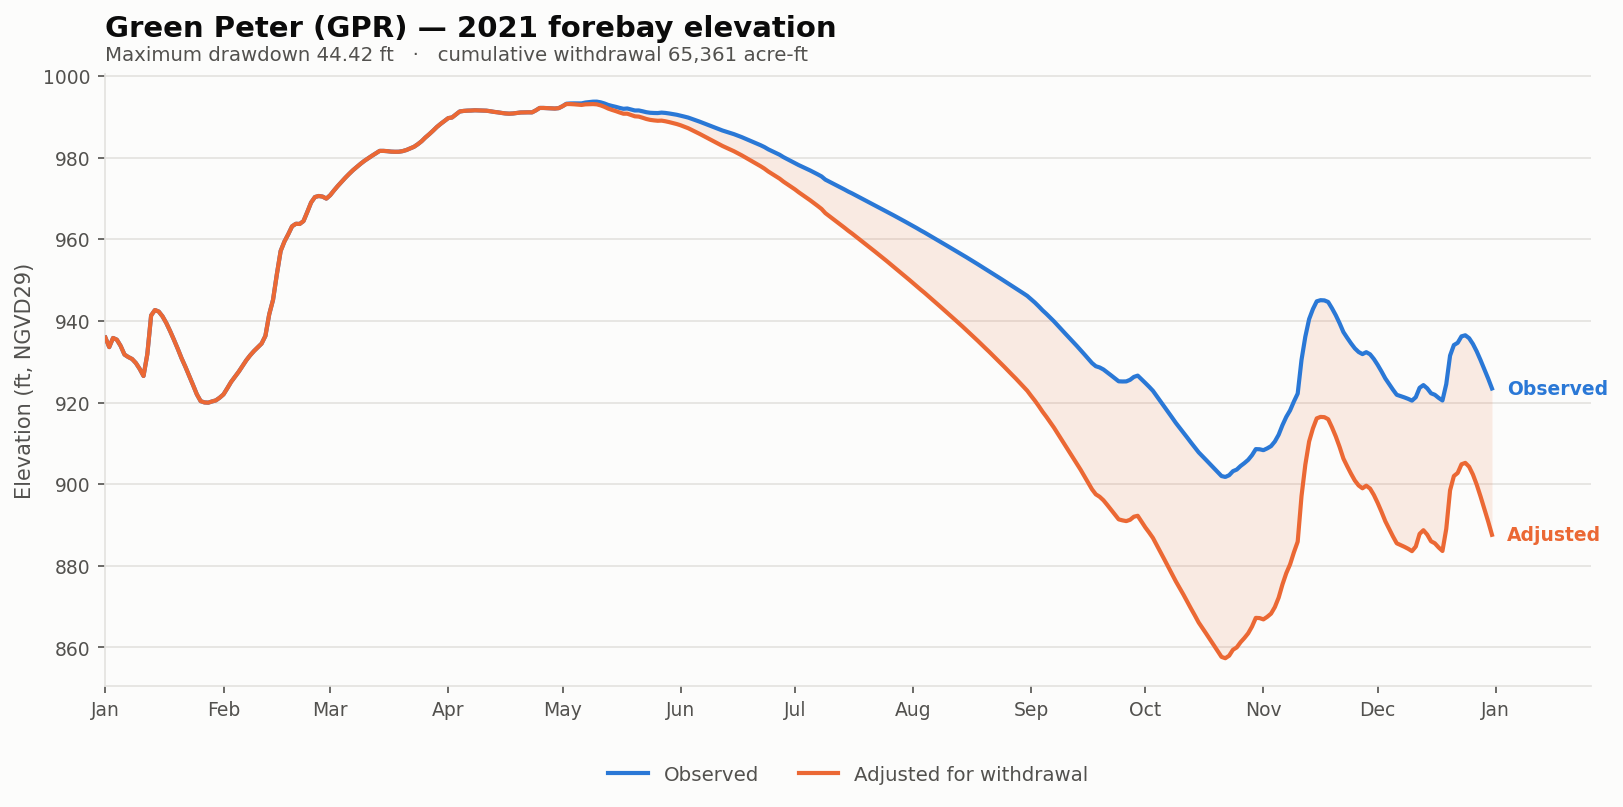

The table this chart was drawn from, first rows:
date, elev_observed_ft, elev_adjusted_ft, storage_observed_af, storage_adjusted_af, demand_cfs, cumulative_withdrawal_af, elev_change_ft, at_rating_floor
2021-01-01, 935.9, 935.9, 196939, 196939, 0.0, 0.0, 0.0, False
2021-01-02, 933.6, 933.6, 191399, 191399, 0.0, 0.0, 0.0, False
2021-01-03, 935.8, 935.8, 196723, 196723, 0.0, 0.0, 0.0, False
2021-01-04, 935.4, 935.4, 195718, 195718, 0.0, 0.0, 0.0, False
2021-01-05, 933.9, 933.9, 192081, 192081, 0.0, 0.0, 0.0, False
2021-01-06, 931.8, 931.8, 187147, 187147, 0.0, 0.0, 0.0, False
2021-01-07, 931.1, 931.1, 185737, 185737, 0.0, 0.0, 0.0, False
2021-01-08, 930.7, 930.7, 184635, 184635, 0.0, 0.0, 0.0, False
2021-01-09, 929.7, 929.7, 182376, 182376, 0.0, 0.0, 0.0, False
2021-01-10, 928.2, 928.2, 179128, 179128, 0.0, 0.0, 0.0, False
2021-01-11, 926.5, 926.5, 175290, 175290, 0.0, 0.0, 0.0, False
2021-01-12, 931.8, 931.8, 187355, 187355, 0.0, 0.0, 0.0, False
2021-01-13, 941.3, 941.3, 210254, 210254, 0.0, 0.0, 0.0, False
2021-01-14, 942.7, 942.7, 213596, 213596, 0.0, 0.0, 0.0, False
2021-01-15, 942.3, 942.3, 212637, 212637, 0.0, 0.0, 0.0, False
2021-01-16, 941.1, 941.1, 209653, 209653, 0.0, 0.0, 0.0, False
2021-01-17, 939.4, 939.4, 205562, 205562, 0.0, 0.0, 0.0, False
2021-01-18, 937.5, 937.5, 200736, 200736, 0.0, 0.0, 0.0, False
2021-01-19, 935.4, 935.4, 195622, 195622, 0.0, 0.0, 0.0, False
2021-01-20, 933.1, 933.1, 190387, 190387, 0.0, 0.0, 0.0, False
2021-01-21, 930.8, 930.8, 185001, 185001, 0.0, 0.0, 0.0, False
2021-01-22, 928.7, 928.7, 180273, 180273, 0.0, 0.0, 0.0, False
2021-01-23, 926.5, 926.5, 175378, 175378, 0.0, 0.0, 0.0, False
2021-01-24, 924.3, 924.3, 170482, 170482, 0.0, 0.0, 0.0, False
2021-01-25, 922.0, 922.0, 165628, 165628, 0.0, 0.0, 0.0, False
2021-01-26, 920.3, 920.3, 162190, 162190, 0.0, 0.0, 0.0, False
2021-01-27, 920, 920, 161531, 161531, 0.0, 0.0, 0.0, False
2021-01-28, 920, 920, 161408, 161408, 0.0, 0.0, 0.0, False
2021-01-29, 920.3, 920.3, 162025, 162025, 0.0, 0.0, 0.0, False
2021-01-30, 920.5, 920.5, 162560, 162560, 0.0, 0.0, 0.0, False
2021-01-31, 921.2, 921.2, 163922, 163922, 0.0, 0.0, 0.0, False
2021-02-01, 922, 922, 165607, 165607, 0.0, 0.0, 0.0, False
2021-02-02, 923.5, 923.5, 168773, 168773, 0.0, 0.0, 0.0, False
2021-02-03, 925, 925, 172120, 172120, 0.0, 0.0, 0.0, False
2021-02-04, 926.3, 926.3, 174806, 174806, 0.0, 0.0, 0.0, False
2021-02-05, 927.5, 927.5, 177612, 177612, 0.0, 0.0, 0.0, False
2021-02-06, 929, 929, 180812, 180812, 0.0, 0.0, 0.0, False
2021-02-07, 930.4, 930.4, 183971, 183971, 0.0, 0.0, 0.0, False
2021-02-08, 931.6, 931.6, 186708, 186708, 0.0, 0.0, 0.0, False
2021-02-09, 932.6, 932.6, 189148, 189148, 0.0, 0.0, 0.0, False
2021-02-10, 933.5, 933.5, 191305, 191305, 0.0, 0.0, 0.0, False
2021-02-11, 934.4, 934.4, 193455, 193455, 0.0, 0.0, 0.0, False
2021-02-12, 936.3, 936.3, 197950, 197950, 0.0, 0.0, 0.0, False
2021-02-13, 941.6, 941.6, 210930, 210930, 0.0, 0.0, 0.0, False
2021-02-14, 945.1, 945.1, 219914, 219914, 0.0, 0.0, 0.0, False
2021-02-15, 951.4, 951.4, 236344, 236344, 0.0, 0.0, 0.0, False
2021-02-16, 957.1, 957.1, 252141, 252141, 0.0, 0.0, 0.0, False
2021-02-17, 959.5, 959.5, 258751, 258751, 0.0, 0.0, 0.0, False
2021-02-18, 961.2, 961.2, 263869, 263869, 0.0, 0.0, 0.0, False
2021-02-19, 963.2, 963.2, 269514, 269514, 0.0, 0.0, 0.0, False
2021-02-20, 963.8, 963.8, 271332, 271332, 0.0, 0.0, 0.0, False
2021-02-21, 963.8, 963.8, 271215, 271215, 0.0, 0.0, 0.0, False
2021-02-22, 964.5, 964.5, 273276, 273276, 0.0, 0.0, 0.0, False
2021-02-23, 966.7, 966.7, 279922, 279922, 0.0, 0.0, 0.0, False
2021-02-24, 969, 969, 286893, 286893, 0.0, 0.0, 0.0, False
2021-02-25, 970.3, 970.3, 290930, 290930, 0.0, 0.0, 0.0, False
2021-02-26, 970.6, 970.6, 291723, 291723, 0.0, 0.0, 0.0, False
2021-02-27, 970.5, 970.5, 291266, 291266, 0.0, 0.0, 0.0, False
2021-02-28, 970, 970, 289773, 289773, 0.0, 0.0, 0.0, False
2021-03-01, 970.8, 970.8, 292271, 292271, 0.0, 0.0, 0.0, False
... 305 more rows
